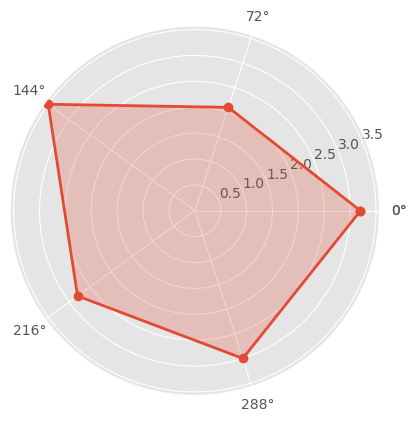

Recreate this plot in Python. (Note: this script raises an exception after producing the figure.)
# -*- coding: utf-8 -*-
"""
Created on Tue Oct 17 18:09:57 2017

@author: q
"""

'''

'''

# 导入第三方模块
import numpy as np
import matplotlib.pyplot as plt

# 中文和负号的正常显示
plt.rcParams['font.sans-serif'] = 'SimHei'
plt.rcParams['axes.unicode_minus'] = False

# 使用ggplot的绘图风格
plt.style.use('ggplot')

# 构造数据
values = [3.2,2.1,3.5,2.8,3]
feature = ['个人能力','QC知识','解决问题能力','服务质量意识','团队精神']

N = len(values)
# 设置雷达图的角度，用于平分切开一个圆面
angles=np.linspace(0, 2*np.pi, N, endpoint=False)

# 为了使雷达图一圈封闭起来，需要下面的步骤
values=np.concatenate((values,[values[0]]))
angles=np.concatenate((angles,[angles[0]]))

# 绘图
fig=plt.figure()
# 这里一定要设置为极坐标格式
ax = fig.add_subplot(111, polar=True)
# 绘制折线图
ax.plot(angles, values, 'o-', linewidth=2)
# 填充颜色
ax.fill(angles, values, alpha=0.25)
# 添加每个特征的标签
ax.set_thetagrids(angles * 180/np.pi, feature)
# 设置雷达图的范围
ax.set_ylim(0,5)
# 添加标题
plt.title('活动前后员工状态表现')
# 添加网格线
ax.grid(True)
# 显示图形
plt.show()